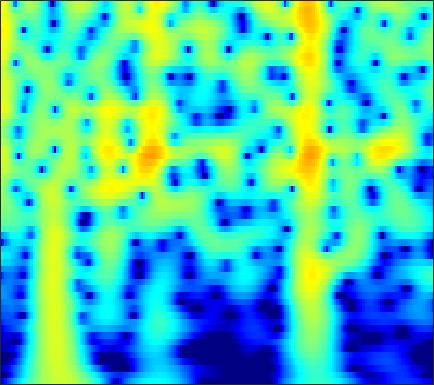

Source data for this figure (header and first rows):
-21.828, -20.249, -18.223, -16.299, -14.921, -13.171, -11.517, -10.337, -8.846, -7.4467, -6.138, -5.2155, -4.0576, -2.9859, -2.2372, -1.312, -0.4685, 0.11082, 0.81329, 1.4368, 1.9825, 2.3411, 2.7528, 3.0888
-32.67, -29.23, -25.53, -22.42, -20.34, -17.81, -15.5, -13.9, -11.9, -10.04, -8.325, -7.12, -5.62, -4.239, -3.278, -2.094, -1.02, -0.2863, 0.5993, 1.38, 2.056, 2.496, 2.993, 3.389
-23.15, -22.34, -21.08, -19.66, -18.51, -16.89, -15.2, -13.92, -12.2, -10.5, -8.842, -7.64, -6.102, -4.652, -3.628, -2.353, -1.185, -0.3831, 0.5863, 1.439, 2.173, 2.644, 3.168, 3.57
-25.82, -25.74, -25.33, -24.38, -23.23, -21.24, -18.95, -17.19, -14.86, -12.63, -10.53, -9.035, -7.169, -5.444, -4.243, -2.766, -1.431, -0.5215, 0.5669, 1.514, 2.318, 2.828, 3.383, 3.794
-26.86, -27.58, -28.97, -30.24, -29.86, -26.96, -23.24, -20.61, -17.45, -14.62, -12.08, -10.33, -8.175, -6.216, -4.865, -3.214, -1.731, -0.7264, 0.4711, 1.508, 2.383, 2.933, 3.526, 3.955
-23.19, -22.97, -22.69, -22.22, -21.68, -20.7, -19.43, -18.29, -16.55, -14.59, -12.51, -10.93, -8.844, -6.849, -5.434, -3.675, -2.075, -0.985, 0.3167, 1.442, 2.389, 2.982, 3.615, 4.067
-22.57, -22.56, -22.69, -23.03, -23.52, -24.52, -25.64, -25.78, -23.7, -20.02, -16.31, -13.78, -10.78, -8.159, -6.403, -4.307, -2.465, -1.237, 0.2071, 1.437, 2.457, 3.088, 3.752, 4.218
-22.36, -21.89, -21.34, -21.11, -21.2, -21.54, -21.82, -21.68, -20.54, -18.2, -15.28, -13.08, -10.33, -7.857, -6.173, -4.139, -2.333, -1.122, 0.3068, 1.526, 2.537, 3.16, 3.811, 4.257
-20.65, -19.65, -18.52, -17.7, -17.18, -16.45, -15.68, -15.06, -14.09, -12.85, -11.35, -10.12, -8.386, -6.626, -5.314, -3.612, -2.004, -0.8857, 0.4648, 1.635, 2.612, 3.216, 3.842, 4.261
-17.83, -17.03, -16.29, -15.87, -15.61, -15.29, -15.07, -14.93, -14.61, -13.96, -12.84, -11.68, -9.825, -7.784, -6.232, -4.228, -2.374, -1.109, 0.3921, 1.672, 2.728, 3.371, 4.027, 4.452
-15.9, -15.37, -15.09, -15.01, -15, -15.32, -16.19, -17.25, -19.61, -24.67, -32.79, -22.68, -15.55, -11.04, -8.399, -5.478, -3.074, -1.544, 0.1872, 1.617, 2.774, 3.468, 4.169, 4.613
-14.91, -14.52, -14.17, -13.74, -13.59, -13.73, -14.03, -14.28, -14.63, -14.7, -14.02, -12.95, -11.02, -8.775, -7.033, -4.793, -2.759, -1.392, 0.2164, 1.583, 2.702, 3.377, 4.056, 4.489
-13.44, -13.2, -12.84, -12.72, -12.92, -13.23, -13.45, -13.61, -13.61, -13.07, -12.01, -11.01, -9.417, -7.559, -6.071, -4.12, -2.319, -1.078, 0.4214, 1.718, 2.781, 3.417, 4.054, 4.448
-11.92, -11.88, -12.03, -12.8, -13.51, -14.43, -15.86, -17.4, -19.99, -21.82, -19.27, -16.09, -12.24, -8.952, -6.827, -4.393, -2.317, -0.9401, 0.6657, 2.003, 3.07, 3.7, 4.313, 4.667
-11.88, -11.99, -12.45, -12.92, -13.07, -13.78, -14.99, -15.94, -17.43, -17.99, -16.22, -14.35, -11.58, -8.651, -6.627, -4.278, -2.223, -0.8206, 0.8258, 2.179, 3.253, 3.885, 4.497, 4.823
-14.45, -14.11, -13.59, -12.93, -12.96, -13.46, -13.79, -14.05, -14.21, -13.9, -13.25, -12.38, -10.53, -8.31, -6.653, -4.502, -2.426, -1.002, 0.6543, 2.042, 3.173, 3.843, 4.478, 4.825
-18.09, -16.09, -14.15, -13.39, -13.7, -13.87, -14.43, -15.46, -17.25, -20.22, -23.03, -20.9, -15.55, -11.14, -8.587, -5.73, -3.215, -1.587, 0.2334, 1.738, 2.965, 3.683, 4.375, 4.785
-12.87, -12.31, -11.66, -11.91, -12.04, -11.91, -12.76, -13.67, -15.08, -16.26, -16.44, -15.86, -13.32, -10.3, -8.301, -5.726, -3.347, -1.807, -0.01819, 1.522, 2.765, 3.498, 4.229, 4.683
-8.382, -8.477, -8.844, -9.062, -9.008, -9.761, -10.5, -10.95, -11.7, -12.08, -12.38, -12.18, -10.94, -9.254, -7.814, -5.583, -3.372, -1.896, -0.09254, 1.483, 2.745, 3.497, 4.253, 4.708
-6.678, -6.934, -7.299, -7.367, -7.815, -8.812, -9.383, -10.19, -11.71, -14.15, -17.55, -20.31, -19.28, -14.06, -10.67, -6.876, -4.014, -2.242, -0.157, 1.533, 2.856, 3.654, 4.442, 4.895
-8.616, -8.787, -8.585, -8.565, -8.738, -8.345, -8.733, -9.27, -10.17, -11.38, -12.55, -13.4, -12.63, -10.65, -8.783, -6.093, -3.783, -2.197, -0.2583, 1.347, 2.671, 3.494, 4.298, 4.793
-19.28, -18.08, -13.89, -11.43, -9.886, -8.274, -8.032, -7.86, -7.867, -8.073, -8.581, -8.666, -8.48, -8.151, -7.323, -5.823, -4.158, -2.709, -0.8513, 0.7716, 2.207, 3.074, 3.956, 4.559
-11.4, -11.17, -9.769, -8.357, -7.024, -6.379, -5.933, -5.79, -6.099, -6.805, -7.96, -9.071, -11.49, -14.16, -14.54, -11.35, -7.368, -4.758, -2.021, 0.1309, 1.834, 2.824, 3.833, 4.509
-3.998, -3.978, -3.893, -3.575, -3.441, -3.517, -3.439, -3.675, -4.186, -4.962, -6.013, -7.255, -8.868, -10.69, -10.83, -8.884, -6.039, -3.932, -1.663, 0.2502, 1.735, 2.612, 3.52, 4.088
-1.657, -1.627, -1.638, -1.617, -1.819, -1.89, -2.137, -2.433, -2.784, -3.214, -3.704, -4.022, -4.227, -4.301, -4.001, -3.38, -2.414, -1.557, -0.4383, 0.6856, 1.633, 2.239, 2.868, 3.25
-0.6933, -0.6588, -0.6782, -0.8779, -1.046, -1.247, -1.745, -2.021, -2.461, -2.923, -3.316, -3.439, -3.622, -3.384, -3.095, -2.532, -1.678, -1.054, -0.1128, 0.7649, 1.532, 2.038, 2.516, 2.823
0.1332, 0.1343, -0.01744, -0.3374, -0.555, -1.255, -1.81, -2.382, -3.277, -4.215, -5.114, -5.797, -6.312, -6.169, -5.662, -4.384, -2.939, -1.853, -0.4691, 0.6778, 1.649, 2.203, 2.748, 3.063
0.8282, 0.6889, 0.281, -0.2281, -0.878, -1.687, -2.636, -3.516, -4.776, -6.321, -8.685, -11.16, -16.41, -21.14, -14.56, -8.454, -4.888, -2.807, -0.7094, 0.859, 2.045, 2.681, 3.301, 3.603
1.092, 0.6741, -0.157, -1.296, -2.446, -3.549, -5.234, -5.892, -6.597, -7.166, -7.816, -8.232, -8.936, -8.353, -7.33, -5.026, -2.888, -1.344, 0.3083, 1.645, 2.66, 3.22, 3.728, 3.93
1.337, 0.6636, -0.6748, -2.769, -4.581, -9.029, -14.32, -16.84, -12.56, -9.05, -6.612, -5.573, -4.332, -3.31, -2.545, -1.417, -0.4009, 0.4268, 1.302, 2.18, 2.825, 3.256, 3.603, 3.773
2.033, 1.46, 0.2816, -1.196, -2.906, -4.753, -7.233, -7.504, -7.009, -5.574, -4.146, -3.384, -2.348, -1.756, -1.239, -0.8635, -0.3805, -0.1509, 0.298, 0.7458, 1.27, 1.666, 2.156, 2.539
3.059, 2.704, 2.068, 1.198, 0.5948, -0.3281, -0.9592, -1.395, -1.659, -1.688, -1.648, -1.549, -1.514, -1.598, -1.789, -2.3, -2.922, -3.528, -3.964, -4.025, -3.151, -2.295, -0.9645, 0.1644
3.966, 3.691, 3.195, 2.454, 2.044, 0.9706, 0.5749, -0.1375, -0.491, -0.8171, -1.065, -1.118, -1.506, -1.873, -2.61, -3.777, -6.048, -8.382, -14.72, -23.96, -11.68, -7.656, -4.173, -1.959
4.638, 4.305, 3.57, 2.628, 1.611, 0.3517, -1.294, -2.161, -2.942, -3.014, -2.51, -2.077, -1.681, -1.574, -1.727, -2.3, -3.198, -4.236, -5.315, -5.956, -5.16, -4.371, -3.012, -1.945
5.256, 4.81, 3.834, 2.408, 0.9044, -1.592, -5.545, -9.947, -20.27, -11.06, -5.687, -3.654, -1.496, -0.4747, 0.1824, 0.4038, 0.4527, 0.2746, -0.02134, -0.412, -0.9644, -1.371, -2.195, -3.001
4.639, 4.183, 3.304, 1.973, 0.9566, -1.157, -3.029, -4.372, -5.342, -4.864, -3.321, -2.323, -0.7822, 0.3203, 0.9576, 1.561, 1.772, 1.883, 1.592, 1.134, 0.1509, -0.882, -3.025, -6.648
2.82, 2.4, 1.553, 0.5244, -0.5966, -1.599, -3.178, -3.591, -4.191, -3.915, -3.331, -2.435, -1.509, -0.3412, 0.1966, 0.9956, 1.459, 1.642, 1.69, 1.41, 0.9591, 0.3945, -0.4693, -1.383
1.464, 1.004, 0.02414, -1.392, -2.664, -5.126, -7.385, -9.93, -10.97, -9.47, -7.015, -5.152, -3.308, -1.729, -0.7895, 0.1796, 0.9539, 1.289, 1.657, 1.764, 1.745, 1.67, 1.489, 1.351
1.327, 0.8637, -0.09817, -1.572, -2.951, -5.383, -9.036, -11.67, -14.29, -11.35, -8.032, -5.989, -3.857, -2.369, -1.258, -0.3003, 0.5168, 0.9816, 1.4, 1.714, 1.817, 1.859, 1.845, 1.797
2.513, 2.139, 1.386, 0.3859, -0.6403, -1.768, -3.304, -4.118, -4.795, -4.904, -4.515, -3.921, -2.964, -2.119, -1.29, -0.5104, 0.198, 0.6392, 0.9627, 1.174, 1.149, 1.046, 0.8289, 0.5561
4.567, 4.256, 3.607, 2.731, 1.927, 0.5995, -0.504, -1.748, -2.882, -3.979, -4.376, -4.471, -3.737, -2.704, -1.965, -0.8395, -0.08199, 0.4235, 0.7319, 0.6783, 0.3422, -0.2364, -1.307, -2.65
6.056, 5.782, 5.157, 4.183, 3.339, 1.769, -0.2918, -1.823, -4.972, -8.912, -13.62, -13.71, -9.519, -5.865, -4.104, -2.095, -0.7753, -0.1276, 0.4363, 0.4374, -0.08872, -0.8729, -2.735, -5.86
5.657, 5.438, 4.858, 3.963, 2.977, 1.56, -0.434, -2.267, -4.915, -8.064, -10.38, -10.96, -9.521, -7.085, -5.639, -3.847, -2.289, -1.531, -0.7134, -0.2655, -0.2939, -0.5469, -1.137, -1.976
5.085, 4.924, 4.427, 3.632, 2.833, 1.376, -0.1209, -1.562, -3.627, -5.641, -7.563, -8.51, -9.154, -8.469, -7.24, -5.542, -3.775, -2.635, -1.506, -0.671, -0.1513, 0.01642, 0.07574, -0.02442
5.103, 4.974, 4.556, 3.827, 3.161, 1.983, 0.3896, -0.825, -2.97, -5.618, -9.253, -13.68, -25.64, -17.23, -11.14, -7.048, -4.344, -2.74, -1.295, -0.2858, 0.3873, 0.6761, 0.7961, 0.713
4.812, 4.676, 4.272, 3.639, 2.972, 2.044, 0.8901, -0.2286, -1.632, -3.296, -5.047, -6.138, -7.069, -6.697, -5.619, -3.998, -2.518, -1.546, -0.4881, 0.2325, 0.6666, 0.8432, 0.8304, 0.5435
4.237, 3.997, 3.451, 2.715, 2.059, 1.034, 0.171, -0.4425, -1.224, -1.785, -2.213, -2.318, -2.292, -2.094, -1.79, -1.214, -0.6535, -0.3028, 0.1612, 0.4657, 0.6047, 0.5994, 0.4542, 0.08437
4.398, 3.9, 2.932, 1.613, 0.5182, -1.068, -2.569, -3.007, -3.125, -2.633, -1.911, -1.483, -0.871, -0.3489, -0.09927, 0.2084, 0.4523, 0.5531, 0.5817, 0.5708, 0.4964, 0.3758, 0.1698, -0.09043
5.618, 4.872, 3.427, 1.32, -0.8561, -4.862, -12.32, -18.28, -9.4, -4.834, -2.259, -1.139, -0.03211, 0.6655, 0.8741, 0.9493, 0.8562, 0.6675, 0.214, -0.2464, -0.6576, -0.9012, -1.073, -1.032
6.505, 5.834, 4.603, 2.988, 1.494, -0.7943, -2.745, -3.218, -2.946, -1.931, -0.8529, -0.2367, 0.2684, 0.4848, 0.4743, 0.08081, -0.6641, -1.397, -2.75, -4.5, -6.311, -7.141, -7.042, -5.778
6.373, 5.92, 5.118, 4.126, 3.359, 2.311, 1.275, 0.651, 0.1404, -0.2098, -0.4057, -0.445, -0.6391, -0.9907, -1.312, -1.968, -3.036, -4.255, -6.335, -9.446, -14.67, -21.86, -18.08, -11.73
6.398, 6.06, 5.432, 4.622, 3.893, 2.887, 1.86, 0.9407, -0.1013, -0.9454, -1.639, -2.042, -2.352, -2.608, -2.909, -3.356, -3.995, -4.641, -5.819, -7.204, -8.42, -8.943, -9.011, -8.343
6.909, 6.603, 5.982, 5.119, 4.277, 2.878, 1.242, -0.02621, -2.136, -4.244, -5.706, -6.163, -5.685, -4.783, -4.27, -3.947, -3.95, -4.055, -4.504, -5.173, -5.903, -6.404, -6.848, -7.025
7.271, 7.019, 6.423, 5.508, 4.651, 3.162, 1.099, -0.9277, -4.311, -9.749, -23.3, -18.14, -9.866, -6.382, -4.778, -3.697, -3.327, -3.455, -3.875, -4.609, -5.743, -6.84, -8.488, -10.11
6.599, 6.447, 5.96, 5.169, 4.372, 3.123, 1.709, 0.4564, -1.373, -3.057, -4.176, -4.454, -4.07, -3.377, -2.879, -2.51, -2.526, -2.869, -3.659, -4.862, -6.547, -8.151, -11.24, -16.3
5.734, 5.587, 5.071, 4.261, 3.475, 2.305, 1.207, 0.6657, -0.04208, -0.5451, -0.7874, -0.7429, -0.7072, -0.6964, -0.8557, -1.099, -1.581, -2.048, -3.05, -4.422, -6.014, -7.393, -9.127, -10.51
6.125, 5.759, 4.817, 3.337, 1.968, -0.1019, -2.019, -2.809, -2.166, -1.01, -0.01891, 0.5314, 1.001, 1.163, 1.085, 0.6939, -0.01322, -0.7537, -1.99, -3.574, -5.484, -7.113, -9.383, -11.14
6.891, 6.345, 5.08, 3.067, 0.8199, -3.738, -12.23, -14.42, -6.008, -1.994, 0.1334, 0.9957, 1.682, 1.894, 1.869, 1.436, 0.675, -0.1773, -1.585, -3.396, -5.793, -8.071, -12.39, -20.16
